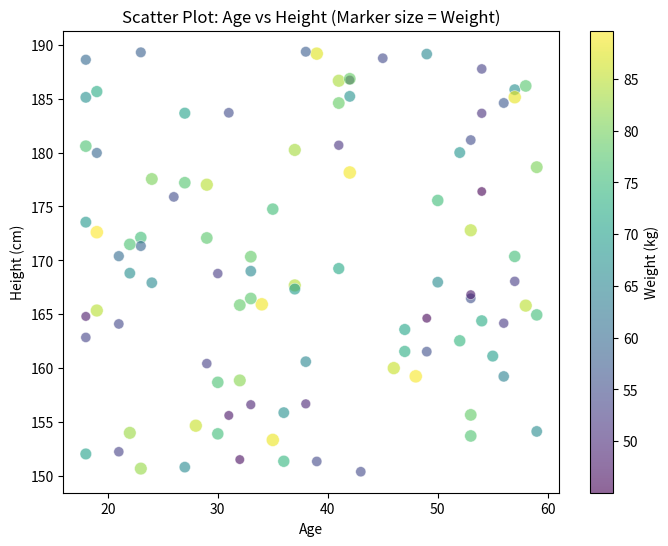

Source code (Python):
import matplotlib.pyplot as plt
import numpy as np

# Generate random data for demonstration
np.random.seed(0)  # For reproducibility
ages = np.random.randint(18, 60, 100)  # Random ages between 18 and 60
heights = np.random.uniform(150, 190, 100)  # Random heights between 150 cm and 190 cm
weights = np.random.uniform(45, 90, 100)  # Random weights between 45 kg and 90 kg

# Create the scatter plot
plt.figure(figsize=(8, 6))
plt.scatter(ages, heights, s=weights, c=weights, cmap='viridis', alpha=0.6, edgecolors='w', linewidth=0.5)

# Add labels and title
plt.xlabel('Age')
plt.ylabel('Height (cm)')
plt.title('Scatter Plot: Age vs Height (Marker size = Weight)')

# Add color bar to indicate weight scale
plt.colorbar(label='Weight (kg)')

# Show the plot
plt.show()
